Run: headless pygame with SDL's dummy video driver; simulated clock (each Clock.tick advances the game by its frame time, no real sleeping); random seed 0; keys injected as events and as key.get_pressed() state; no mouse input.
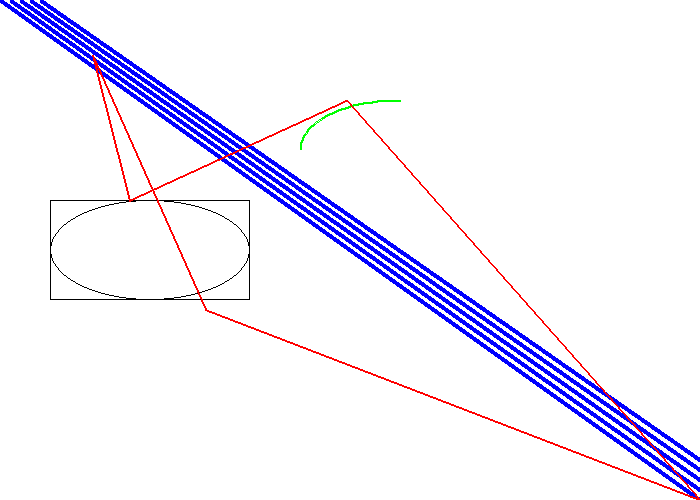
Frame 1 of 4 · flips 1–60 · no input
Frame 2 of 4 · flips 61–180 · tapped SPACE, RETURN · held RIGHT (→), D · screen unchanged from frame 1, image omitted
Frame 3 of 4 · flips 181–300 · held DOWN (↓), S · screen unchanged from frame 2, image omitted
Frame 4 of 4 · flips 301–420 · held LEFT (←), A, UP (↑), W · screen unchanged from frame 3, image omitted

The pygame program that drew these frames:

#prueba juego
import pygame

# Colores:
BLANCO = (255, 255, 255)
ROJO = (255, 0, 0)
VERDE = (0, 255, 0)
AZUL = (0, 0, 255)
PI = 3.1415926535

pygame.init()
dimensiones = (700,500)
pantalla = pygame.display.set_mode(dimensiones)
pygame.display.set_caption('PRUEBA')


#Itera hasta que el usuario pincha sobre el botón de cierre.
hecho = False
 
# Se usa para gestionar cuan rápido se actualiza la pantalla
reloj = pygame.time.Clock()
 
# -------- Bucle Principal del Programa -----------
while not hecho:
    # TODOS LOS EVENTOS DE PROCESAMIENTO DEBERÍAN IR DEBAJO DE ESTE COMENTARIO
    
    for evento in pygame.event.get(): # El usuario hizo algo
        if evento.type == pygame.QUIT: # Si el usuario pincha sobre cerrar
            hecho = True # Esto que indica que hemos acabado y sale de este bucle
    # TODOS LOS EVENTOS DE PROCESAMIENTO DEBERÍAN IR ENCIMA DE ESTE COMENTARIO
 
 
    # TODA LA LÓGICA DEL JUEGO DEBERÍA IR DEBAJO DE ESTE COMENTARIO
 
    # TODA LA LÓGICA DEL JUEGO DEBERÍA IR ENCIMA DE ESTE COMENTARIO
 
 
    # TODO EL CÓDIGO DE DIBUJO DEBERÍA IR DEBAJO DE ESTE COMENTARIO
    pantalla.fill(BLANCO)
    for i in range(5):
        pygame.draw.line(pantalla, AZUL, [0 + 10*i, 0], [700, 500 - 10*i], 5)
    pygame.draw.rect(pantalla, (0,0,0), [50,200, 200, 100], 1)
    pygame.draw.ellipse(pantalla, (0,0,0), [50,200, 200, 100], 1)
    pygame.draw.arc(pantalla, VERDE, [300, 100, 200, 100], PI/2, PI, 2)
    pygame.draw.polygon(pantalla, ROJO, [[92, 55], [205, 309], [699, 499], [346, 100], [129, 200]], 2)
    # TODO EL CÓDIGO DE DIBUJO DEBERÍA IR ENCIMA DE ESTE COMENTARIO
    pygame.display.flip()

    # Limita a 20 fotogramas por segundo (frames per second)
    reloj.tick(20)

pygame.quit()
